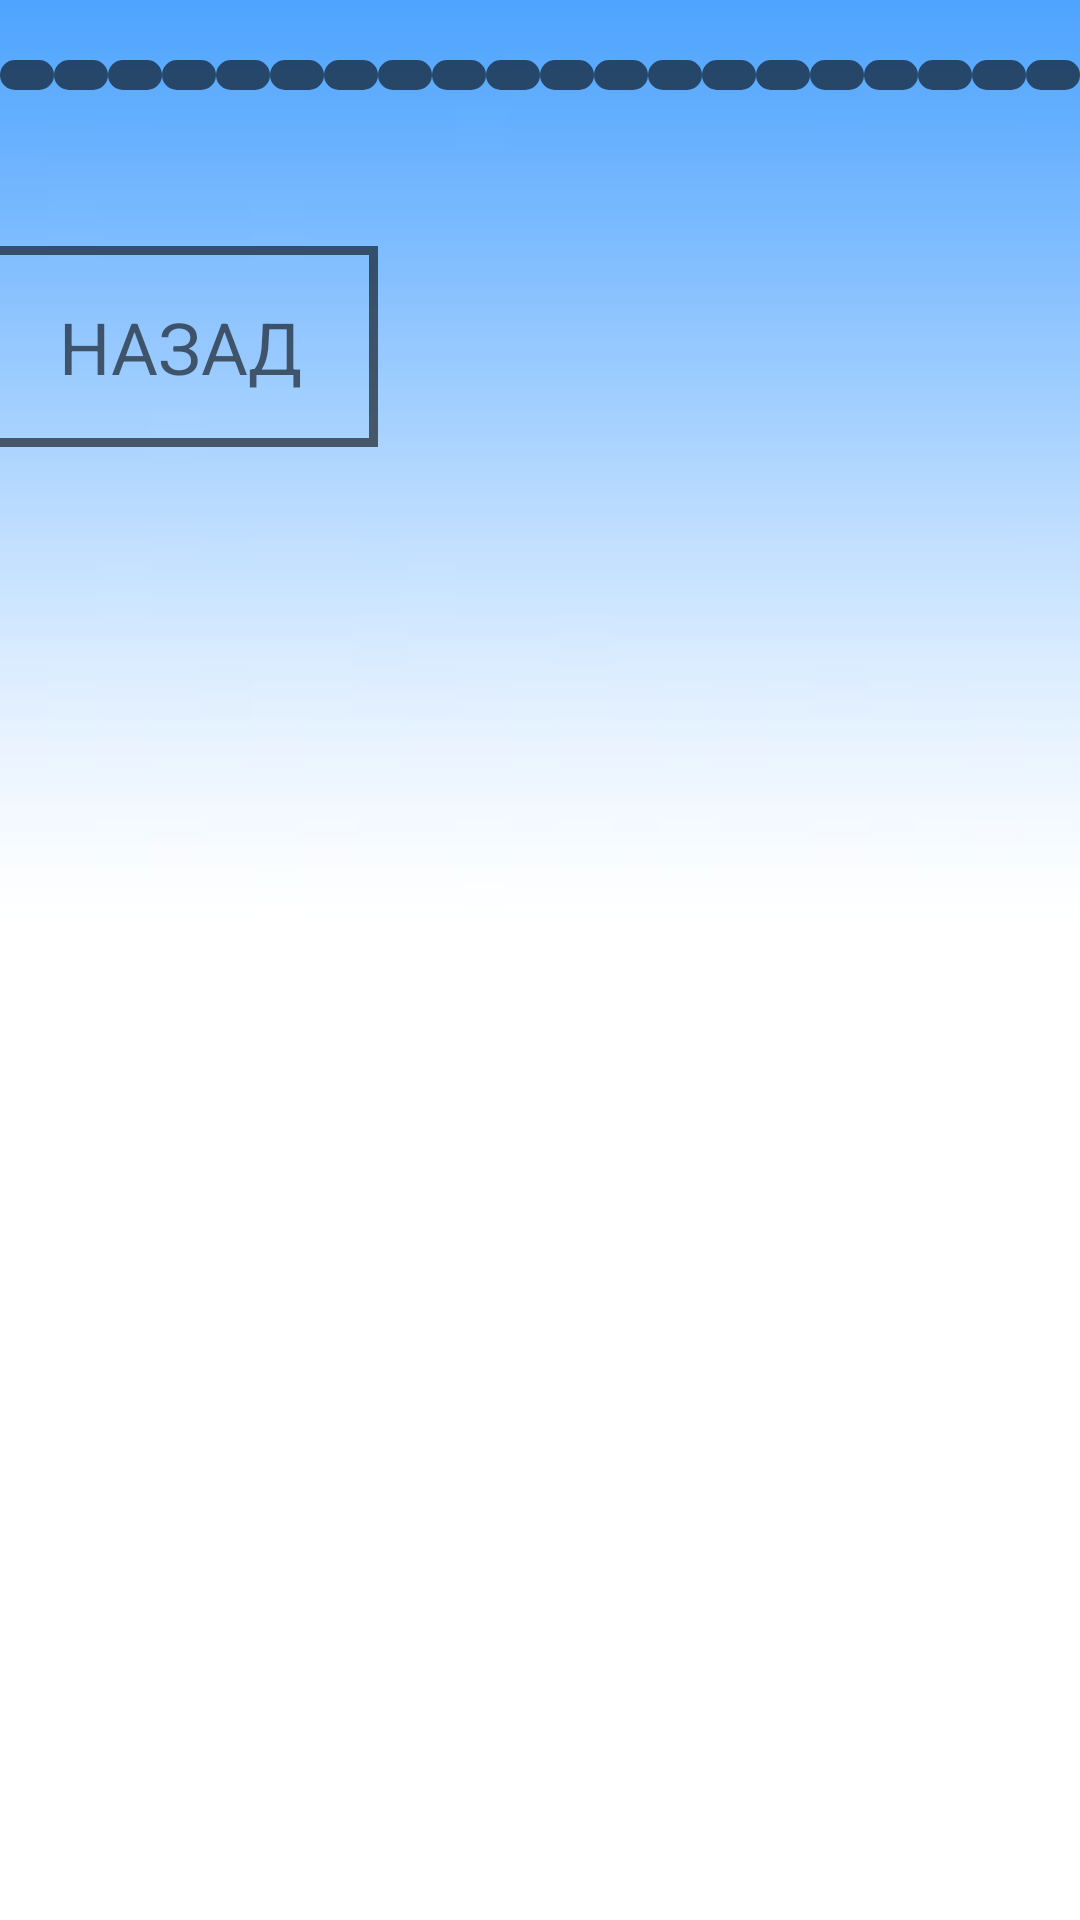

Android layout source for this screen:
<!-- AndroidManifest.xml: application theme AppTheme -->
<!-- res/layout/universal.xml -->
<androidx.constraintlayout.widget.ConstraintLayout xmlns:android="http://schemas.android.com/apk/res/android"
        xmlns:app="http://schemas.android.com/apk/res-auto"
        xmlns:tools="http://schemas.android.com/tools"
        android:layout_width="match_parent"
        android:layout_height="match_parent"
        tools:context=".MainActivity"

        >

        <ImageView
            android:id="@+id/imageView"
            android:layout_width="match_parent"
            android:layout_height="match_parent"
            android:contentDescription="@string/todo"
            android:scaleType="centerCrop"
            app:srcCompat="@drawable/prew"
            tools:layout_editor_absoluteX="-28dp"
            tools:layout_editor_absoluteY="0dp" />

        <TextView
            android:id="@+id/tv_output"
            android:layout_width="193dp"
            android:layout_height="140dp"
            android:layout_marginBottom="316dp"
            android:fontFamily="sans-serif"
            android:textColor="@color/black60"
            android:textSize="100sp"
            app:layout_constraintBottom_toBottomOf="parent"
            app:layout_constraintEnd_toEndOf="parent" />

        <TextView
            android:id="@+id/textView2"
            android:layout_width="192dp"
            android:layout_height="140dp"
            android:layout_marginBottom="316dp"
            android:fontFamily="sans-serif"
            android:textColor="@color/black60"
            android:textSize="100sp"
            app:layout_constraintBottom_toBottomOf="parent"
            app:layout_constraintStart_toStartOf="parent" />

        <Button
            android:id="@+id/button1"
            android:layout_width="132dp"
            android:layout_height="67dp"
            android:layout_marginStart="19dp"
            android:layout_marginTop="52dp"
            android:layout_marginEnd="260dp"
            android:background="@drawable/style_btn_black60"
            android:fontFamily="sans-serif"
            android:text="Назад"
            android:textColor="@color/black60"
            android:textSize="24sp"
            app:layout_constraintEnd_toEndOf="parent"
            app:layout_constraintStart_toStartOf="parent"
            app:layout_constraintTop_toBottomOf="@+id/line1" />

        <LinearLayout
            android:id="@+id/line1"
            android:layout_width="match_parent"
            android:layout_height="wrap_content"
            android:layout_marginTop="20dp"
            android:orientation="horizontal"
            app:layout_constraintTop_toTopOf="parent">

            <TextView
                android:id="@+id/point1"
                android:layout_width="wrap_content"
                android:layout_height="10dp"
                android:layout_weight="1"
                android:background="@drawable/style_points" />

            <TextView
                android:id="@+id/point2"
                android:layout_width="wrap_content"
                android:layout_height="10dp"
                android:layout_weight="1"
                android:background="@drawable/style_points"
                tools:ignore="DuplicateIds" />

            <TextView
                android:id="@+id/point3"
                android:layout_width="wrap_content"
                android:layout_height="10dp"
                android:layout_weight="1"
                android:background="@drawable/style_points" />

            <TextView
                android:id="@+id/point4"
                android:layout_width="wrap_content"
                android:layout_height="10dp"
                android:layout_weight="1"
                android:background="@drawable/style_points"
                tools:ignore="DuplicateIds" />

            <TextView
                android:id="@+id/point5"
                android:layout_width="wrap_content"
                android:layout_height="10dp"
                android:layout_weight="1"
                android:background="@drawable/style_points" />

            <TextView
                android:id="@+id/point6"
                android:layout_width="wrap_content"
                android:layout_height="10dp"
                android:layout_weight="1"
                android:background="@drawable/style_points"
                tools:ignore="DuplicateIds" />

            <TextView
                android:id="@+id/point7"
                android:layout_width="wrap_content"
                android:layout_height="10dp"
                android:layout_weight="1"
                android:background="@drawable/style_points" />

            <TextView
                android:id="@+id/point8"
                android:layout_width="wrap_content"
                android:layout_height="10dp"
                android:layout_weight="1"
                android:background="@drawable/style_points"
                tools:ignore="DuplicateIds" />

            <TextView
                android:id="@+id/point9"
                android:layout_width="wrap_content"
                android:layout_height="10dp"
                android:layout_weight="1"
                android:background="@drawable/style_points" />

            <TextView
                android:id="@+id/point10"
                android:layout_width="wrap_content"
                android:layout_height="10dp"
                android:layout_weight="1"
                android:background="@drawable/style_points"
                tools:ignore="DuplicateIds" />

            <TextView
                android:id="@+id/point11"
                android:layout_width="wrap_content"
                android:layout_height="10dp"
                android:layout_weight="1"
                android:background="@drawable/style_points" />

            <TextView
                android:id="@+id/point12"
                android:layout_width="wrap_content"
                android:layout_height="10dp"
                android:layout_weight="1"
                android:background="@drawable/style_points"
                tools:ignore="DuplicateIds" />

            <TextView
                android:id="@+id/point13"
                android:layout_width="wrap_content"
                android:layout_height="10dp"
                android:layout_weight="1"
                android:background="@drawable/style_points" />

            <TextView
                android:id="@+id/point14"
                android:layout_width="wrap_content"
                android:layout_height="10dp"
                android:layout_weight="1"
                android:background="@drawable/style_points"
                tools:ignore="DuplicateIds" />

            <TextView
                android:id="@+id/point15"
                android:layout_width="wrap_content"
                android:layout_height="10dp"
                android:layout_weight="1"
                android:background="@drawable/style_points" />

            <TextView
                android:id="@+id/point16"
                android:layout_width="wrap_content"
                android:layout_height="10dp"
                android:layout_weight="1"
                android:background="@drawable/style_points"
                tools:ignore="DuplicateIds" />

            <TextView
                android:id="@+id/point17"
                android:layout_width="wrap_content"
                android:layout_height="10dp"
                android:layout_weight="1"
                android:background="@drawable/style_points" />

            <TextView
                android:id="@+id/point18"
                android:layout_width="wrap_content"
                android:layout_height="10dp"
                android:layout_weight="1"
                android:background="@drawable/style_points"
                tools:ignore="DuplicateIds" />

            <TextView
                android:id="@+id/point19"
                android:layout_width="wrap_content"
                android:layout_height="10dp"
                android:layout_weight="1"
                android:background="@drawable/style_points" />

            <TextView
                android:id="@+id/point20"
                android:layout_width="wrap_content"
                android:layout_height="10dp"
                android:layout_weight="1"
                android:background="@drawable/style_points"
                tools:ignore="DuplicateIds" />


        </LinearLayout>

    </androidx.constraintlayout.widget.ConstraintLayout>
<!-- resources referenced by this layout -->
<resources>
  <color name="black60">#95000000</color>
  <!-- drawable prew: jpg bitmap (drawable, 12687 bytes) -->
  <!-- drawable style_btn_black60 (drawable) -->
  <?xml version="1.0" encoding="utf-8"?>
  <shape xmlns:android="http://schemas.android.com/apk/res/android">
      <stroke android:width="3dp" android:color="@color/black60"></stroke>
  </shape>
  <!-- drawable style_points (drawable) -->
  <?xml version="1.0" encoding="utf-8"?>
  <shape xmlns:android="http://schemas.android.com/apk/res/android">
  <corners android:radius="8dp"/>
      <solid android:color="@color/black60"/>
  
  </shape>
  <string name="todo">TODO</string>
  <style name="AppTheme" parent="Theme.AppCompat.NoActionBar">
          
          <item name="colorPrimary">@color/colorPrimary</item>
          <item name="colorPrimaryDark">@color/colorPrimaryDark</item>
          <item name="colorAccent">@color/colorAccent</item>
      </style>
  <color name="colorPrimary">#008577</color>
  <color name="colorPrimaryDark">#00574B</color>
  <color name="colorAccent">#D81B60</color>
</resources>
